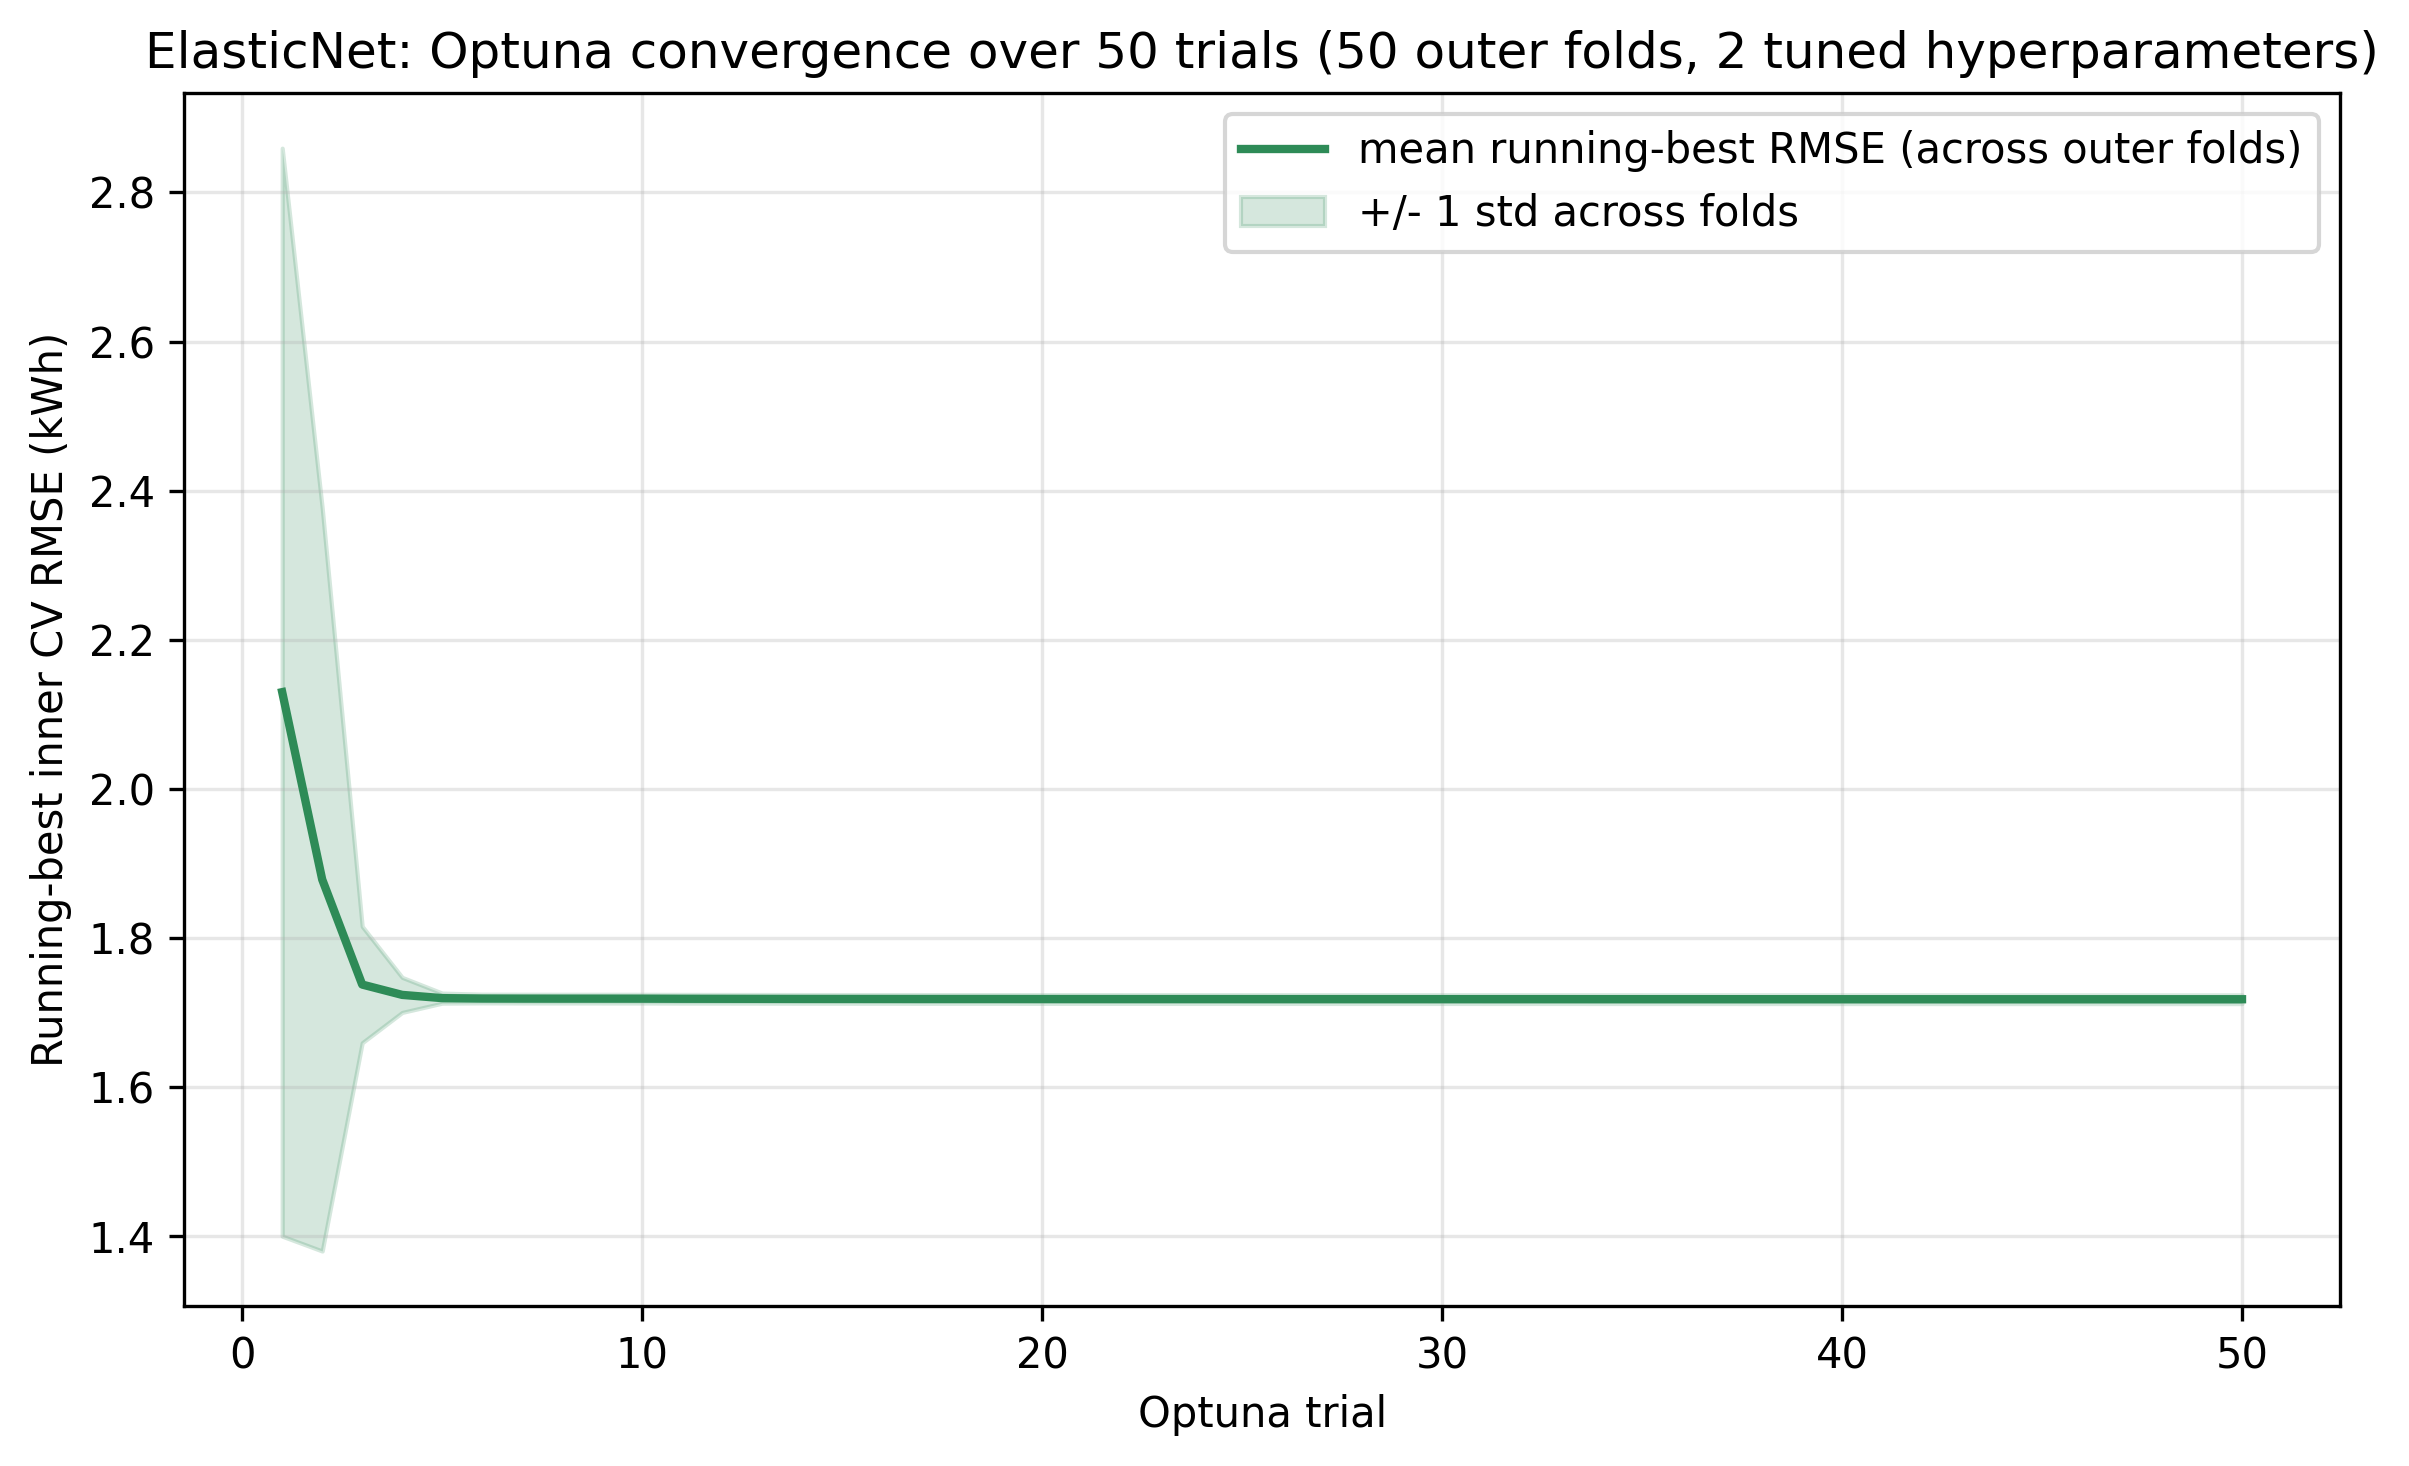

The data file committed next to this chart (first rows):
trial, mean_running_best_rmse, std_running_best_rmse
1, 2.13, 0.7296
2, 1.879, 0.4983
3, 1.738, 0.07806
4, 1.724, 0.02349
5, 1.72, 0.006739
6, 1.719, 0.005858
7, 1.719, 0.00589
8, 1.719, 0.005869
9, 1.719, 0.005871
10, 1.719, 0.005852
11, 1.719, 0.005857
12, 1.719, 0.005827
13, 1.719, 0.005836
14, 1.719, 0.005837
15, 1.718, 0.005832
16, 1.718, 0.005844
17, 1.718, 0.005878
18, 1.718, 0.005877
19, 1.718, 0.005878
20, 1.718, 0.005882
21, 1.718, 0.005879
22, 1.718, 0.005887
23, 1.718, 0.005883
24, 1.718, 0.005881
25, 1.718, 0.005881
26, 1.718, 0.005876
27, 1.718, 0.005877
28, 1.718, 0.00587
29, 1.718, 0.005866
30, 1.718, 0.005869
31, 1.718, 0.00587
32, 1.718, 0.00587
33, 1.718, 0.005873
34, 1.718, 0.005868
35, 1.718, 0.005867
36, 1.718, 0.005864
37, 1.718, 0.005862
38, 1.718, 0.005868
39, 1.718, 0.005868
40, 1.718, 0.00586
41, 1.718, 0.005861
42, 1.718, 0.005864
43, 1.718, 0.00587
44, 1.718, 0.005871
45, 1.718, 0.005866
46, 1.718, 0.005867
47, 1.718, 0.005869
48, 1.718, 0.005869
49, 1.718, 0.005867
50, 1.718, 0.00587
